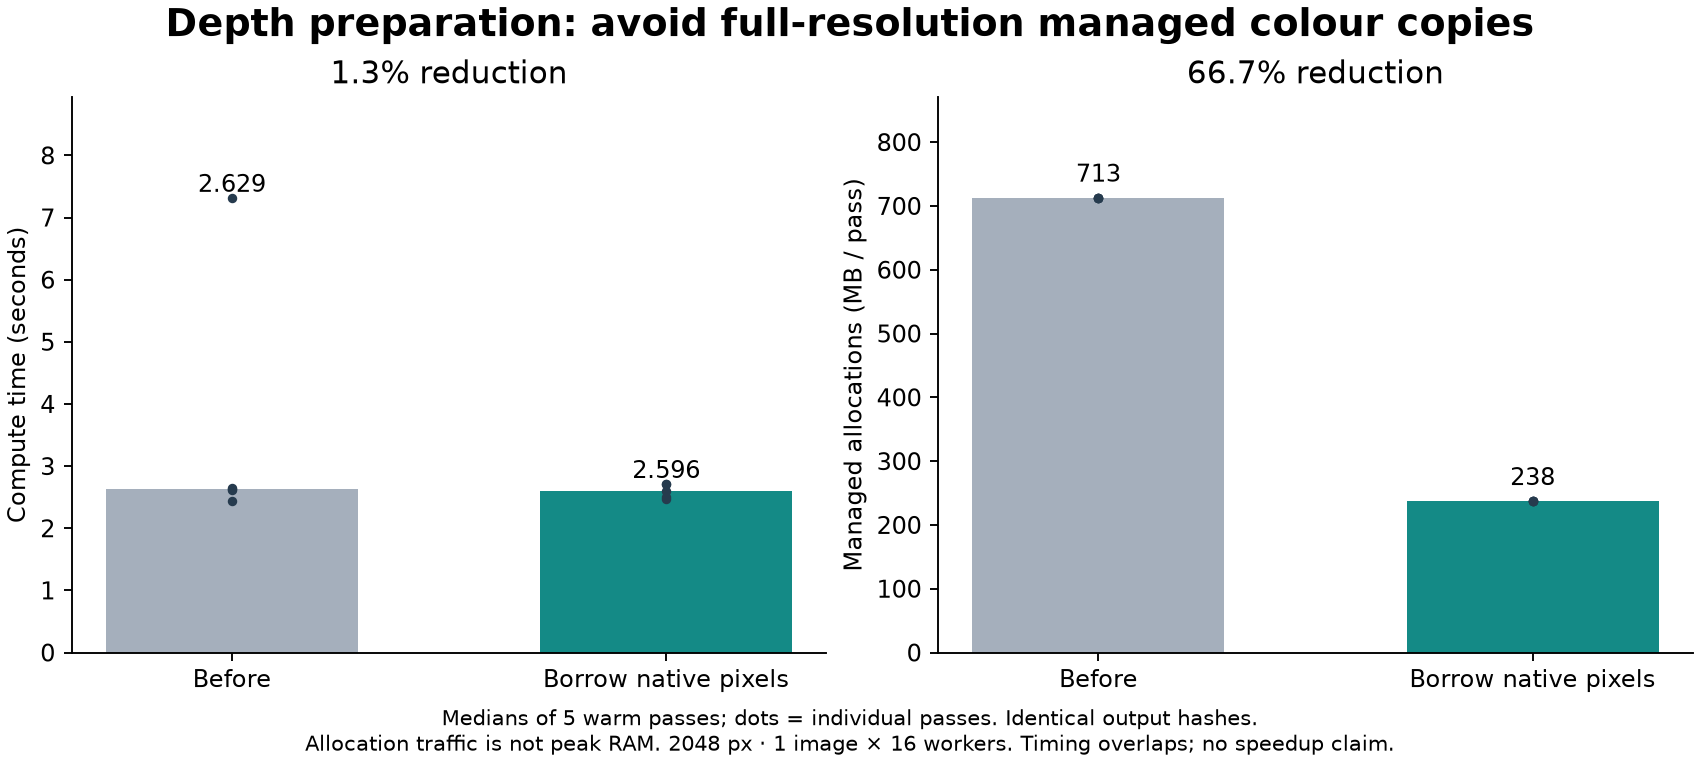

The data file committed next to this chart (first rows):
revision, iteration, seconds, managed_allocated_bytes, hash
before, 0, 13.75, 713162960, f98f60cfcadbc4248b4364d7d5d8d0442c1ac971…
before, 1, 7.321, 713084128, f98f60cfcadbc4248b4364d7d5d8d0442c1ac971…
before, 2, 2.612, 713082488, f98f60cfcadbc4248b4364d7d5d8d0442c1ac971…
before, 3, 2.629, 713082976, f98f60cfcadbc4248b4364d7d5d8d0442c1ac971…
before, 4, 2.443, 713074864, f98f60cfcadbc4248b4364d7d5d8d0442c1ac971…
before, 5, 2.642, 713082272, f98f60cfcadbc4248b4364d7d5d8d0442c1ac971…
after, 0, 2.418, 237674688, f98f60cfcadbc4248b4364d7d5d8d0442c1ac971…
after, 1, 2.474, 237553848, f98f60cfcadbc4248b4364d7d5d8d0442c1ac971…
after, 2, 2.496, 237551312, f98f60cfcadbc4248b4364d7d5d8d0442c1ac971…
after, 3, 2.596, 237549840, f98f60cfcadbc4248b4364d7d5d8d0442c1ac971…
after, 4, 2.717, 237551408, f98f60cfcadbc4248b4364d7d5d8d0442c1ac971…
after, 5, 2.707, 237552112, f98f60cfcadbc4248b4364d7d5d8d0442c1ac971…
